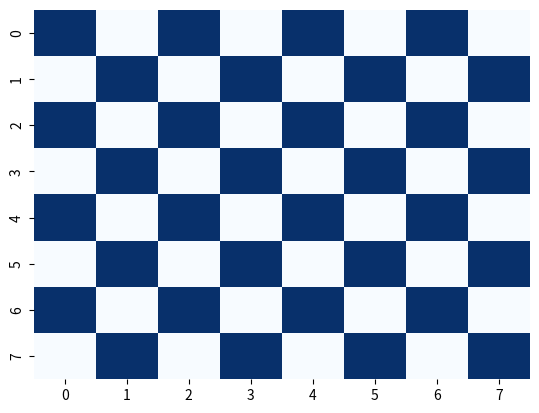

Write Python code to recreate this figure.
import seaborn as sns
import matplotlib.pyplot as plt

def generate_checkerboard(n):
    if not isinstance(n, int) or n <= 0:
        raise ValueError("Input must be a positive integer")
    board = []
    for i in range(n):
        row = []
        for j in range(n):
            if (i + j) % 2 == 0:
                row.append(1)
            else:
                row.append(0)
        board.append(row)
    return board

if __name__ == '__main__':
    sample_board = generate_checkerboard(8)
    sns.heatmap(sample_board, cmap='Blues', cbar=False)
    plt.show()
